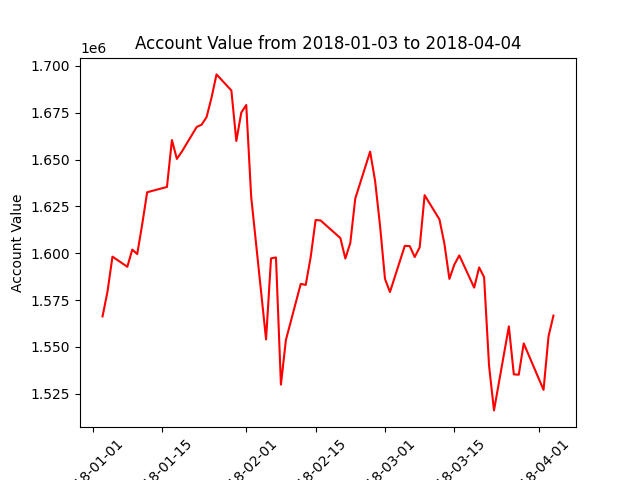

The data file committed next to this chart (first rows):
datadate, account_value
20180103, 1566316
20180104, 1579515
20180105, 1598177
20180108, 1592788
20180109, 1601928
20180110, 1599560
20180111, 1615375
20180112, 1632531
20180116, 1635362
20180117, 1660393
20180118, 1650318
20180119, 1654195
20180122, 1667356
20180123, 1668604
20180124, 1672643
20180125, 1683076
20180126, 1695403
20180129, 1686824
20180130, 1659892
20180131, 1675043
20180201, 1679073
20180202, 1630048
20180205, 1554002
20180206, 1597255
20180207, 1597759
20180208, 1529933
20180209, 1553698
20180212, 1583654
20180213, 1583092
20180214, 1597915
20180215, 1617709
20180216, 1617504
20180220, 1608093
20180221, 1597171
20180222, 1605471
20180223, 1629140
20180226, 1654213
20180227, 1638682
20180228, 1614707
20180301, 1586352
20180302, 1579290
20180305, 1603947
20180306, 1603794
20180307, 1597968
20180308, 1603165
20180309, 1630978
20180312, 1617976
20180313, 1604945
20180314, 1586306
20180315, 1593957
20180316, 1598845
20180319, 1581666
20180320, 1592428
20180321, 1587238
20180322, 1540073
20180323, 1516161
20180326, 1560954
20180327, 1535382
20180328, 1535205
20180329, 1551900
... 3 more rows
